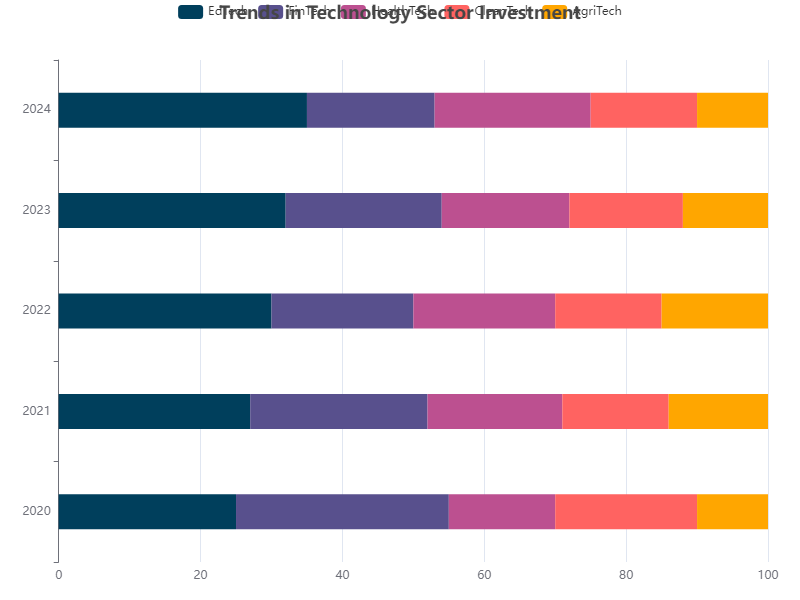

The data file committed next to this chart (first rows):
Year, EdTech, FinTech, HealthTech, CleanTech, AgriTech
2020, 25, 30, 15, 20, 10
2021, 27, 25, 19, 15, 14
2022, 30, 20, 20, 15, 15
2023, 32, 22, 18, 16, 12
2024, 35, 18, 22, 15, 10
